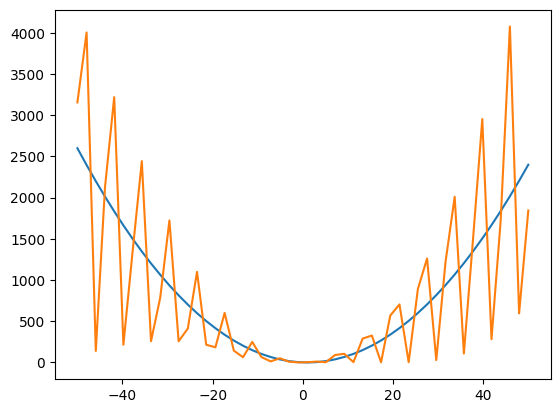
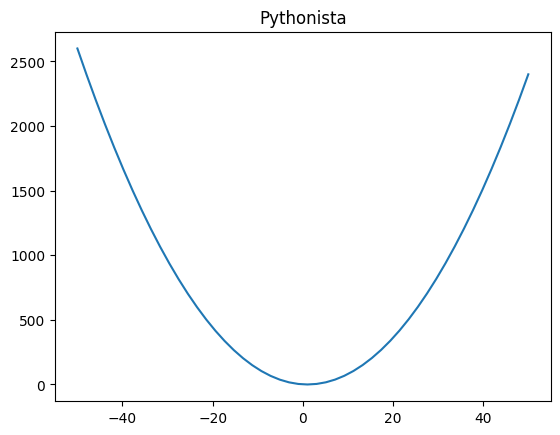
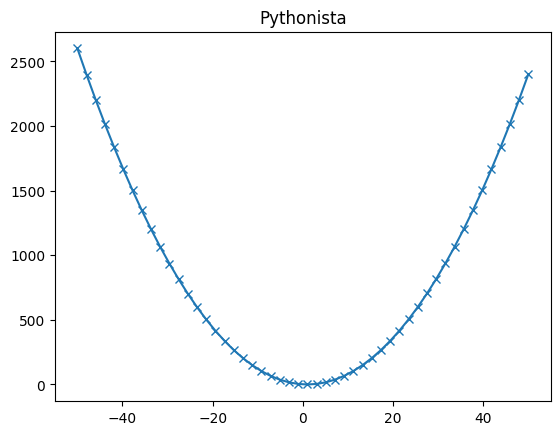
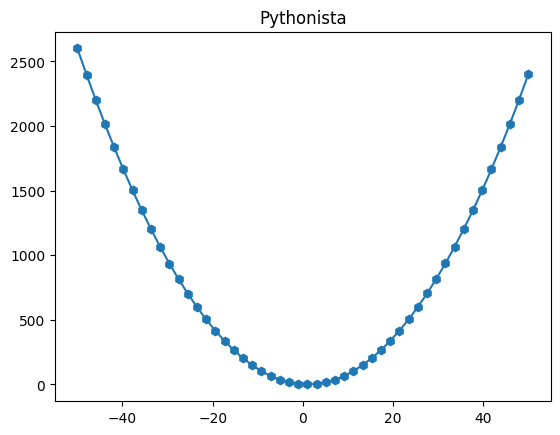
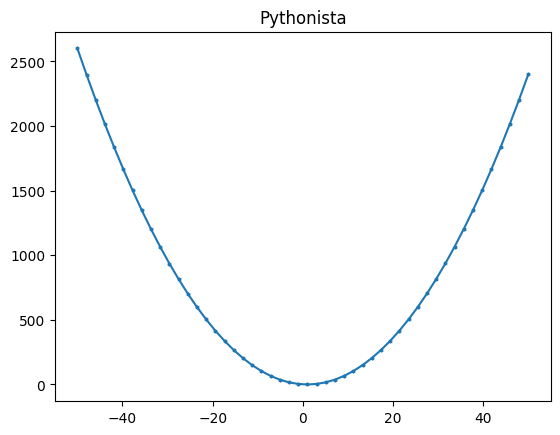
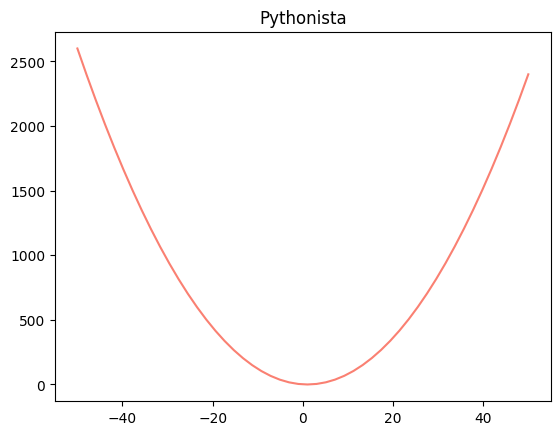
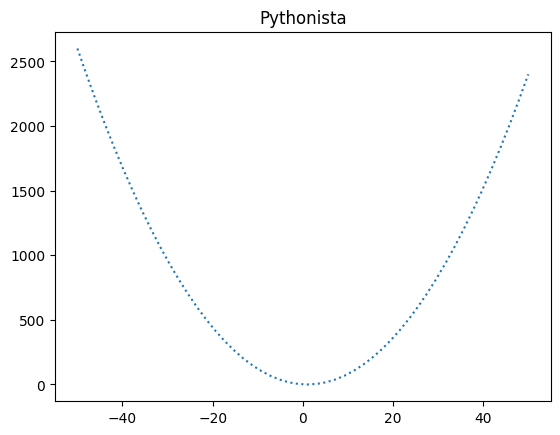
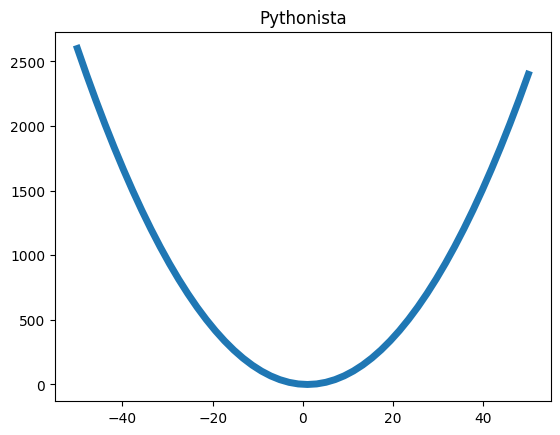
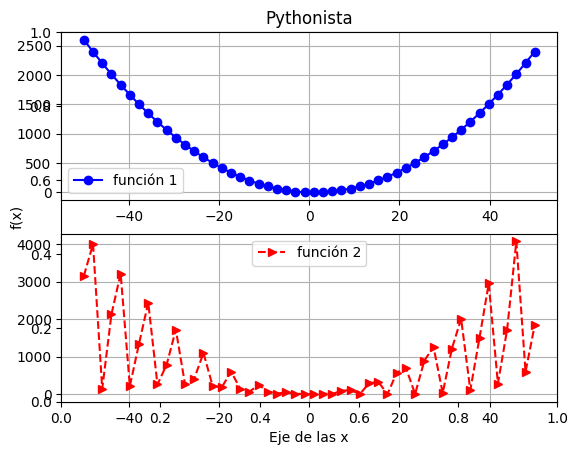
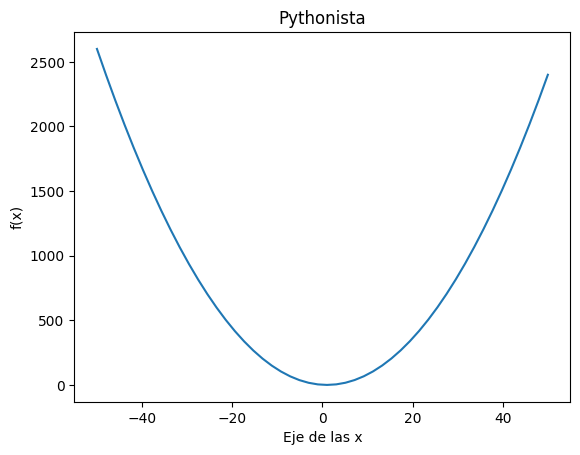
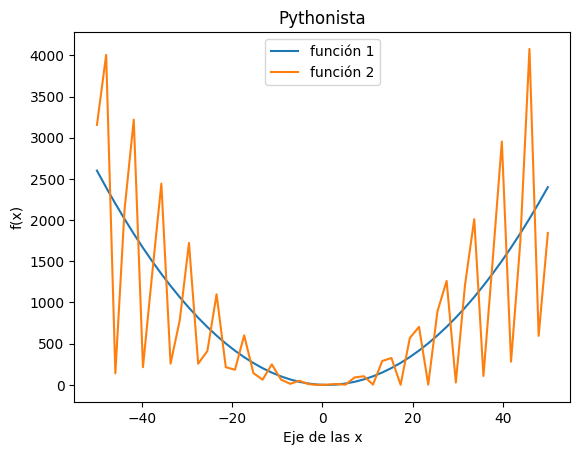
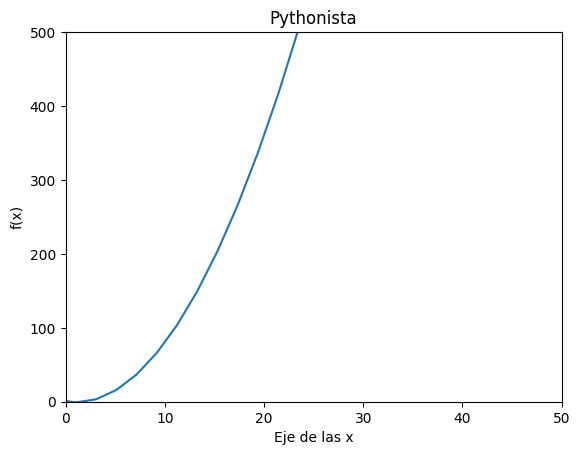
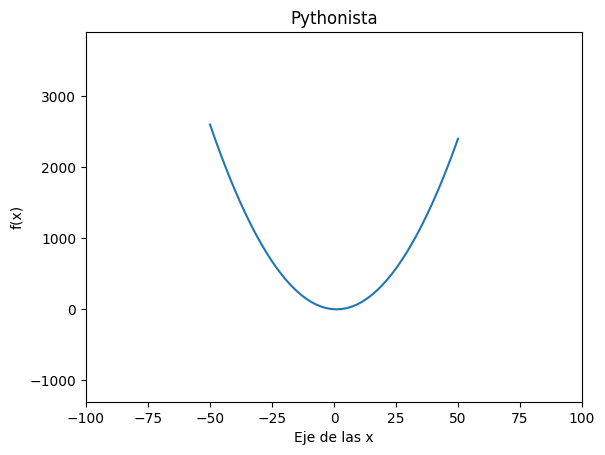
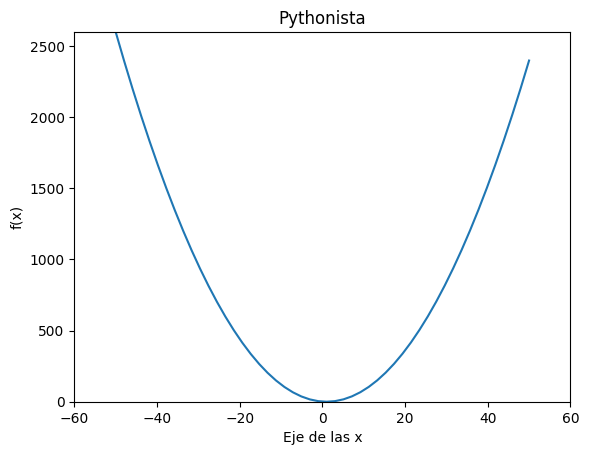

Reproduce these figures in Python, in order. (Note: this script raises an exception after producing the figures.)
%matplotlib notebook

# %matplotlib inline
import matplotlib as mpl
import numpy as np
from matplotlib import pyplot as plt

x = np.linspace(-50, 50, 50)
y = (x ** 2) - (2 * x)
z = x ** 2 * (1 +  np.sin(x))

plt.plot(x, y, x, z)

fig = plt.figure(dpi=50)
print(type(fig))

plt.figure(dpi=50)
plt.title("Pythonista")

plt.figure(dpi=80)
plt.title("Pythonista")
plt.plot(x, y)

plt.figure(dpi=80)
plt.title("Pythonista")
plt.plot(x, y, marker='x')

plt.figure(dpi=80)
plt.title("Pythonista")
plt.plot(x, y, marker='h')

plt.figure(dpi=80)
plt.title("Pythonista")
plt.plot(x, y, marker='h', markersize=2)

plt.figure(dpi=80)
plt.title("Pythonista")
plt.plot(x, y, color='salmon')

plt.figure(dpi=80)
plt.title("Pythonista")
plt.plot(x, y, linestyle=':')

plt.figure(dpi=80)
plt.title("Pythonista")
plt.plot(x, y, linewidth=5)

plt.figure(dpi=80)
plt.title("Pythonista")
plt.xlabel('Eje de las x')
plt.ylabel('f(x)')
plt.subplot(2, 1, 1)
plt.plot(x, y, 'bo-', label='función 1')
plt.legend()
plt.grid(True)
plt.subplot(2, 1, 2)
plt.plot(x, z, 'r>--', label='función 2')
plt.legend()
plt.grid(True)
plt.savefig('grafica.png')

plt.figure(dpi=80)
plt.title("Pythonista")
plt.xlabel('Eje de las x')
plt.ylabel('f(x)')
plt.plot(x, y)

plt.figure(dpi=80)
plt.title("Pythonista")
plt.xlabel('Eje de las x')
plt.ylabel('f(x)')
plt.plot(x, y, label='función 1')
plt.plot(x, z, label='función 2')
plt.legend()

plt.figure(dpi=80)
plt.title("Pythonista")
plt.xlabel('Eje de las x')
plt.ylabel('f(x)')
plt.xlim(0, 50)
plt.ylim(0, 500)
plt.plot(x, y)

plt.figure(dpi=80)
plt.title("Pythonista")
plt.xlabel('Eje de las x')
plt.ylabel('f(x)')
plt.plot(x, y)
plt.margins(0.5)

plt.figure(dpi=80)
plt.title("Pythonista")
plt.xlabel('Eje de las x')
plt.ylabel('f(x)')
plt.plot(x, y)
plt.margins(0.1, 0)

plt.figure(dpi=80)
plt.title("Pythonista")
plt.xlabel('Eje de las x')
plt.ylabel('f(x)')
plt.plot(x, y, label='función 1')
plt.legend()
plt.grid(True)

plt.figure(dpi=80)
plt.title("Pythonista")
plt.xlabel('Eje de las x')
plt.ylabel('f(x)')
plt.subplot(2, 1, 1)
plt.plot(x, y, label='función 1')
plt.legend()
plt.grid(True)
plt.subplot(2, 1, 2)
plt.plot(x, z, label='función 2')
plt.legend()
plt.grid(True)

plt.figure(dpi=80)
plt.title("Pythonista")
plt.xlabel('Eje de las x')
plt.ylabel('f(x)')
plt.subplot(2, 2, 1)
plt.plot(x, y, label='función 1')
plt.legend()
plt.grid(True)
plt.subplot(2, 2, 2)
plt.plot(x, z, label='función 2')
plt.legend()
plt.grid(True)
plt.subplot(2, 1, 2)
plt.plot(x, z * y, label='función combinada')
plt.legend()
plt.grid(True)

plt.figure(dpi=80)
plt.title("Pythonista")
plt.xlabel('Eje de las x')
plt.ylabel('f(x)')
plt.subplot(2, 1, 1)
plt.plot(x, y, label='función 1')
plt.legend()
plt.grid(True)
plt.subplot(2, 1, 2)
plt.plot(x, z, label='función 2')
plt.legend()
plt.grid(True)
plt.savefig('grafica.png')

fig, ax = plt.subplots()
ax.plot(x, y)
ax.plot(x, z)
ax.grid(True)

ax.plot(x, z * 2)

fig

mpl.style.available

plt.figure(dpi=80)
plt.title("Pythonista")
plt.xlabel('Eje de las x')
plt.ylabel('f(x)')
plt.subplot(2, 1, 1)
plt.plot(x, y, label='función 1')
plt.legend()
plt.grid(True)
plt.subplot(2, 1, 2)
plt.plot(x, z, label='función 2')
plt.legend()
plt.grid(True)
plt.savefig('grafica.png')

mpl.style.use('ggplot')
plt.figure(dpi=80)
plt.title("Pythonista")
plt.xlabel('Eje de las x')
plt.ylabel('f(x)')
plt.subplot(2, 1, 1)
plt.plot(x, y, label='función 1')
plt.legend()
plt.grid(True)
plt.subplot(2, 1, 2)
plt.plot(x, z, label='función 2')
plt.legend()
plt.grid(True)
plt.savefig('grafica.png')

mpl.style.use('dark_background')
plt.figure(dpi=80)
plt.title("Pythonista")
plt.xlabel('Eje de las x')
plt.ylabel('f(x)')
plt.subplot(2, 1, 1)
plt.plot(x, y, label='función 1')
plt.legend()
plt.grid(True)
plt.subplot(2, 1, 2)
plt.plot(x, z, label='función 2')
plt.legend()
plt.grid(True)
plt.savefig('grafica.png')

fig

mpl.style.use('default')



imagen = plt.imread('img/pythonista.png')

imagen

plt.imshow(imagen)
plt.axis('off')

plt.imsave('imagen.jpg', imagen)

imagen.shape